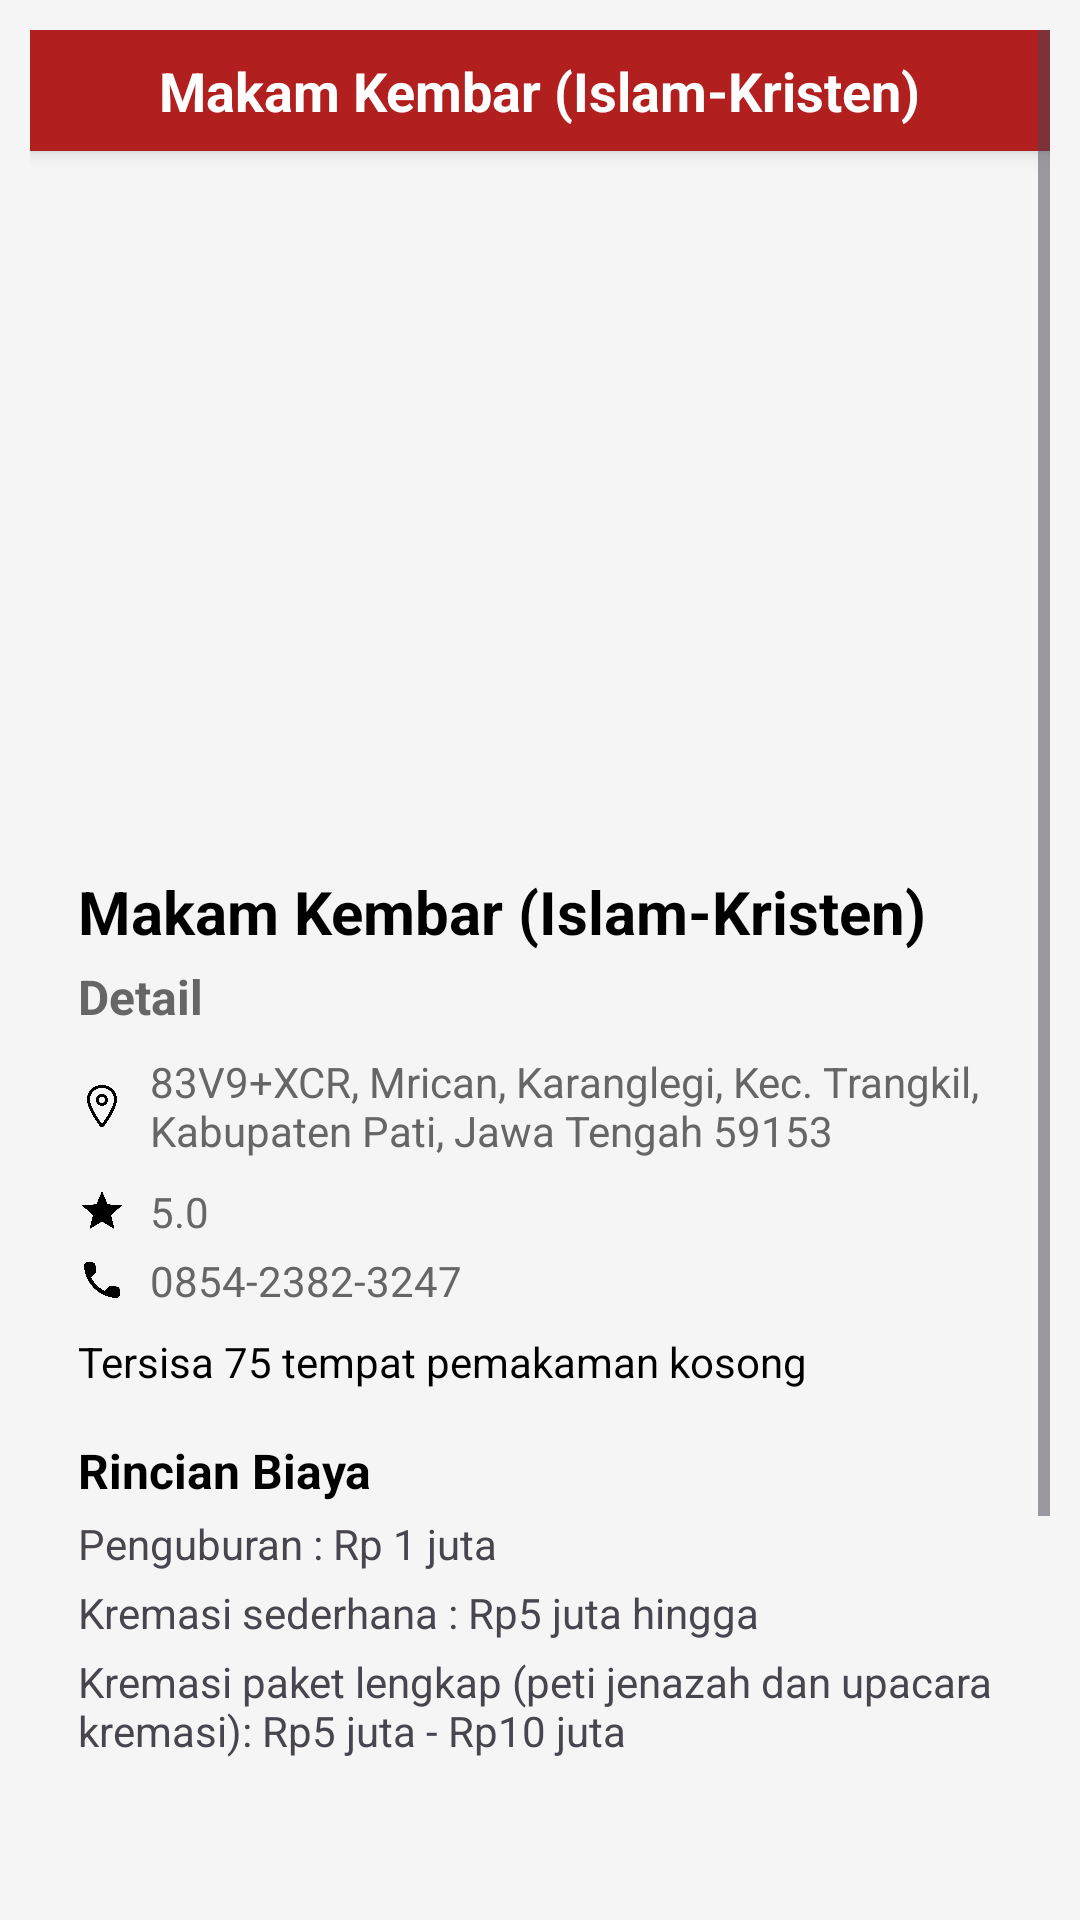

Write the Android layout XML for this screen, with the resource values it uses.
<!-- AndroidManifest.xml: application theme Theme.Grandfinder -->
<!-- res/layout/activity_halamandetailmakamkristen1.xml -->
<?xml version="1.0" encoding="utf-8"?>
<androidx.constraintlayout.widget.ConstraintLayout xmlns:android="http://schemas.android.com/apk/res/android"
    xmlns:app="http://schemas.android.com/apk/res-auto"
    xmlns:tools="http://schemas.android.com/tools"
    android:id="@+id/main"
    android:layout_width="match_parent"
    android:layout_height="match_parent"
    tools:context=".halamandetailmakamkristen1">


    <ScrollView
    android:layout_width="match_parent"
    android:layout_height="match_parent"
    android:padding="10dp"
    android:background="@color/light_gray">

    <LinearLayout
        android:layout_width="match_parent"
        android:layout_height="wrap_content"
        android:orientation="vertical">

        
        <RelativeLayout
            android:layout_width="match_parent"
            android:layout_height="wrap_content"
            android:padding="8dp"
            android:background="@color/brown"
            android:elevation="4dp">

            <TextView
                android:layout_width="wrap_content"
                android:layout_height="wrap_content"
                android:text="Makam Kembar (Islam-Kristen)"
                android:textSize="18sp"
                android:textColor="@color/white"
                android:layout_centerHorizontal="true"
                android:textStyle="bold"/>
        </RelativeLayout>

        
        <ImageView
            android:layout_width="match_parent"
            android:layout_height="200dp"
            android:src="@drawable/kristen"
            android:scaleType="centerCrop"
            android:layout_marginTop="12dp"
            android:layout_marginBottom="12dp"
            android:background="@drawable/rounded_corner"/>

        
        <LinearLayout
            android:layout_width="match_parent"
            android:layout_height="wrap_content"
            android:orientation="vertical"
            android:padding="16dp"
            android:elevation="4dp"
            android:layout_marginBottom="12dp"
            android:background="@drawable/rounded_corner">

            <TextView
                android:layout_width="wrap_content"
                android:layout_height="wrap_content"
                android:text="Makam Kembar (Islam-Kristen)"
                android:textSize="20sp"
                android:textColor="@color/black"
                android:textStyle="bold"/>

            <TextView
                android:layout_width="wrap_content"
                android:layout_height="wrap_content"
                android:text="Detail"
                android:textSize="16sp"
                android:textStyle="bold"
                android:textColor="@color/gray_dark"
                android:layout_marginTop="4dp"/>

            
            <LinearLayout
                android:layout_width="match_parent"
                android:layout_height="wrap_content"
                android:orientation="horizontal"
                android:gravity="center_vertical"
                android:layout_marginTop="8dp">

                <ImageView
                    android:layout_width="16dp"
                    android:layout_height="16dp"
                    android:src="@drawable/iclocation"
                    android:backgroundTint="@color/gray_dark" />

                <TextView
                    android:layout_width="wrap_content"
                    android:layout_height="wrap_content"
                    android:text="83V9+XCR, Mrican, Karanglegi, Kec. Trangkil, Kabupaten Pati, Jawa Tengah 59153"
                    android:layout_marginStart="8dp"
                    android:textColor="@color/gray_dark"
                    android:textSize="14sp" />
            </LinearLayout>

            
            <LinearLayout
                android:layout_width="match_parent"
                android:layout_height="wrap_content"
                android:orientation="horizontal"
                android:gravity="center_vertical"
                android:layout_marginTop="8dp">

                <ImageView
                    android:layout_width="16dp"
                    android:layout_height="16dp"
                    android:src="@drawable/icstar"
                    android:backgroundTint="@color/gray_dark" />

                <TextView
                    android:layout_width="wrap_content"
                    android:layout_height="wrap_content"
                    android:text="5.0"
                    android:layout_marginStart="8dp"
                    android:textColor="@color/gray_dark"
                    android:textSize="14sp" />
            </LinearLayout>
            <LinearLayout
                android:layout_width="match_parent"
                android:layout_height="wrap_content"
                android:orientation="horizontal"
                android:gravity="center_vertical"
                android:layout_marginTop="4dp">

                <ImageView
                    android:layout_width="16dp"
                    android:layout_height="16dp"
                    android:src="@drawable/icphone"
                    android:backgroundTint="@color/gray_dark"/>

                <TextView
                    android:layout_width="wrap_content"
                    android:layout_height="wrap_content"
                    android:text="0854-2382-3247"
                    android:layout_marginStart="8dp"
                    android:textColor="@color/gray_dark"
                    android:textSize="14sp" />
            </LinearLayout>

            
            <TextView
                android:layout_width="wrap_content"
                android:layout_height="wrap_content"
                android:text="Tersisa 75 tempat pemakaman kosong"
                android:layout_marginTop="8dp"
                android:textColor="@color/black"/>

            
            <TextView
                android:layout_width="wrap_content"
                android:layout_height="wrap_content"
                android:text="Rincian Biaya"
                android:textSize="16sp"
                android:textStyle="bold"
                android:textColor="@color/black"
                android:layout_marginTop="16dp"/>

            <TextView
                android:layout_width="wrap_content"
                android:layout_height="wrap_content"
                android:text="Penguburan : Rp 1 juta"
                android:layout_marginTop="4dp"/>

            <TextView
                android:layout_width="wrap_content"
                android:layout_height="wrap_content"
                android:text="Kremasi sederhana : Rp5 juta hingga"
                android:layout_marginTop="4dp"/>

            <TextView
                android:layout_width="wrap_content"
                android:layout_height="wrap_content"
                android:text="Kremasi paket lengkap (peti jenazah dan upacara kremasi): Rp5 juta - Rp10 juta"
                android:layout_marginTop="4dp"/>
        </LinearLayout>

        
        <LinearLayout
            android:layout_width="match_parent"
            android:layout_height="wrap_content"
            android:orientation="vertical"
            android:padding="16dp"
            android:elevation="4dp"
            android:background="@drawable/rounded_corner">

            <TextView
                android:layout_width="wrap_content"
                android:layout_height="wrap_content"
                android:text="Toko Perlengkapan Makam Terdekat"
                android:textSize="18sp"
                android:textStyle="bold"
                android:textColor="@color/black"/>

            
            <LinearLayout
                android:layout_width="match_parent"
                android:layout_height="wrap_content"
                android:orientation="horizontal"
                android:gravity="center_vertical"
                android:layout_marginTop="8dp">

                <ImageView
                    android:layout_width="16dp"
                    android:layout_height="16dp"
                    android:src="@drawable/iclocation"
                    android:backgroundTint="@color/gray_dark" />

                <TextView
                    android:layout_width="wrap_content"
                    android:layout_height="wrap_content"
                    android:text="834F+52C, Jontro, Kec. Wedarijaksa, Kabupaten Pati, Jawa Tengah 59152"
                    android:layout_marginStart="8dp"
                    android:textColor="@color/gray_dark"
                    android:textSize="14sp" />
            </LinearLayout>

            <LinearLayout
                android:layout_width="match_parent"
                android:layout_height="wrap_content"
                android:orientation="horizontal"
                android:gravity="center_vertical"
                android:layout_marginTop="4dp">

                <ImageView
                    android:layout_width="16dp"
                    android:layout_height="16dp"
                    android:src="@drawable/icphone"
                    android:backgroundTint="@color/gray_dark"/>
                <TextView
                    android:layout_width="wrap_content"
                    android:layout_height="wrap_content"
                    android:text="0852-9048-2547"
                    android:layout_marginStart="8dp"
                    android:textColor="@color/gray_dark"
                    android:textSize="14sp" />
            </LinearLayout>
        </LinearLayout>

        
        <com.google.android.material.button.MaterialButton
            android:id="@+id/btulasan"
            android:layout_width="wrap_content"
            android:layout_height="wrap_content"
            android:text="Lihat Ulasan"
            android:textColor="@color/white"
            android:backgroundTint="@color/brown"
            android:layout_gravity="center"
            android:layout_marginTop="16dp"
            android:paddingStart="24dp"
            android:paddingEnd="24dp"
            app:cornerRadius="24dp"/>
    </LinearLayout>
</ScrollView>
</androidx.constraintlayout.widget.ConstraintLayout>
<!-- resources referenced by this layout -->
<resources>
  <color name="black">#FF000000</color>
  <color name="brown">#b21f1f</color>
  <color name="gray_dark">#666666</color>
  <color name="light_gray">#F5F5F5</color>
  <color name="white">#FFFFFFFF</color>
  <!-- drawable iclocation: png bitmap (drawable, 21584 bytes) -->
  <!-- drawable icphone: png bitmap (drawable, 14278 bytes) -->
  <!-- drawable icstar: png bitmap (drawable, 14829 bytes) -->
  <style name="Theme.Grandfinder" parent="Base.Theme.Grandfinder" />
  <style name="Base.Theme.Grandfinder" parent="Theme.Material3.DayNight.NoActionBar">
          
          
      </style>
</resources>
